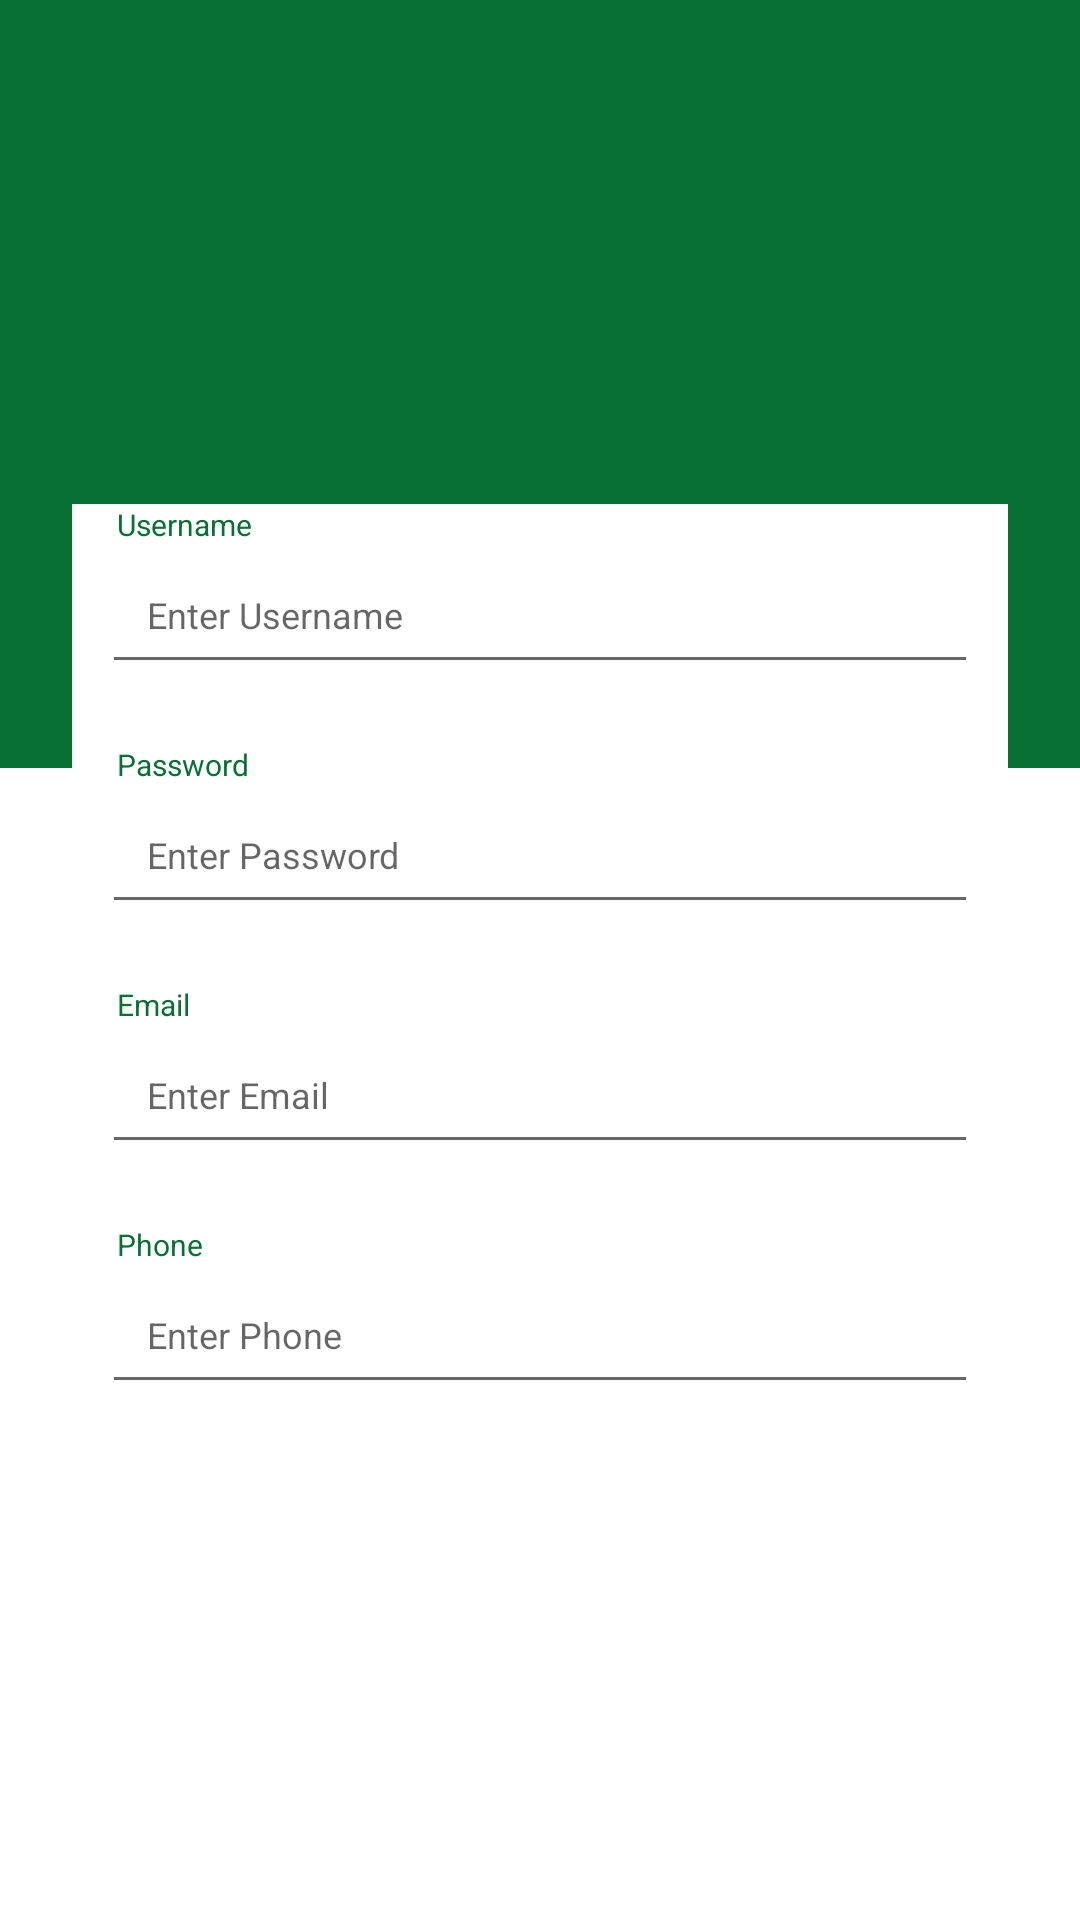

Android layout source for this screen:
<!-- AndroidManifest.xml: application theme AppTheme -->
<!-- res/layout/fragment_a.xml -->
<?xml version="1.0" encoding="utf-8"?>
<androidx.constraintlayout.widget.ConstraintLayout xmlns:android="http://schemas.android.com/apk/res/android"
    xmlns:app="http://schemas.android.com/apk/res-auto"
    xmlns:tools="http://schemas.android.com/tools"
    android:layout_width="match_parent"
    android:layout_height="match_parent"
    tools:context=".LoginActivity">


    <androidx.constraintlayout.widget.Guideline
        android:id="@+id/guideline"
        android:layout_width="wrap_content"
        android:layout_height="wrap_content"
        android:orientation="horizontal"
        app:layout_constraintGuide_percent="0.4" />

    <FrameLayout
        android:layout_width="0dp"
        android:layout_height="0dp"
        android:background="@color/colorPrimaryDark"
        app:layout_constraintBottom_toTopOf="@+id/guideline"
        app:layout_constraintEnd_toEndOf="parent"
        app:layout_constraintStart_toStartOf="parent"
        app:layout_constraintTop_toTopOf="parent">

    </FrameLayout>

    <ScrollView
        android:id="@+id/linearLayout"
        android:layout_width="0dp"
        android:layout_height="wrap_content"
        android:layout_marginEnd="24dp"
        android:layout_marginStart="24dp"
        android:background="#fff"
        android:foreground="@drawable/layoutcorner"
        android:orientation="vertical"
        android:paddingBottom="40sp"
        app:layout_constraintBottom_toBottomOf="parent"
        app:layout_constraintEnd_toEndOf="parent"
        app:layout_constraintHorizontal_bias="0.0"
        app:layout_constraintStart_toStartOf="parent"
        app:layout_constraintTop_toTopOf="parent"
        app:layout_constraintVertical_bias="0.6">

        <LinearLayout
            android:layout_width="match_parent"
            android:layout_height="match_parent"
            android:orientation="vertical">

            
            <TextView
                android:layout_width="match_parent"
                android:layout_height="wrap_content"
                android:paddingLeft="15sp"
                android:text="Username"
                android:textColor="@color/colorPrimaryDark"
                android:textSize="10sp" />

            <EditText
                android:id="@+id/edit_wUsername"
                android:layout_width="match_parent"
                android:layout_height="wrap_content"
                android:layout_marginBottom="20sp"
                android:layout_marginLeft="10sp"
                android:layout_marginRight="10sp"
                android:hint="Enter Username"
                android:inputType="text"
                android:padding="15sp"
                android:textColor="@color/colorPrimaryDark"
                android:textSize="12dp"
                android:importantForAccessibility="yes" />

            
            <TextView
                android:layout_width="match_parent"
                android:layout_height="wrap_content"
                android:paddingLeft="15sp"
                android:text="Password"
                android:textColor="@color/colorPrimaryDark"
                android:textSize="10sp" />

            <EditText
                android:id="@+id/edit_wPassword"
                android:layout_width="match_parent"
                android:layout_height="wrap_content"
                android:layout_marginBottom="20sp"
                android:layout_marginLeft="10sp"
                android:layout_marginRight="10sp"
                android:hint="Enter Password"
                android:inputType="textPassword"
                android:padding="15sp"
                android:textColor="@color/colorPrimaryDark"
                android:textSize="12dp"
                android:importantForAccessibility="yes" />

            
            <TextView
                android:layout_width="match_parent"
                android:layout_height="wrap_content"
                android:paddingLeft="15sp"
                android:text="Email"
                android:textColor="@color/colorPrimaryDark"
                android:textSize="10sp" />

            <EditText
                android:id="@+id/edit_wEmail"
                android:layout_width="match_parent"
                android:layout_height="wrap_content"
                android:layout_marginBottom="20sp"
                android:layout_marginLeft="10sp"
                android:layout_marginRight="10sp"
                android:hint="Enter Email"
                android:inputType="textEmailAddress"
                android:padding="15sp"
                android:textColor="@color/colorPrimaryDark"
                android:textSize="12dp"
                android:importantForAccessibility="yes" />

            
            <TextView
                android:layout_width="match_parent"
                android:layout_height="wrap_content"
                android:paddingLeft="15sp"
                android:text="Phone"
                android:textColor="@color/colorPrimaryDark"
                android:textSize="10sp" />

            <EditText
                android:id="@+id/edit_wPhone"
                android:layout_width="match_parent"
                android:layout_height="wrap_content"
                android:layout_marginBottom="20sp"
                android:layout_marginLeft="10sp"
                android:layout_marginRight="10sp"
                android:hint="Enter Phone"
                android:inputType="phone"
                android:padding="15sp"
                android:textColor="@color/colorPrimaryDark"
                android:textSize="12dp"
                android:importantForAccessibility="yes" />

        </LinearLayout>
    </ScrollView>
</androidx.constraintlayout.widget.ConstraintLayout>
<!-- resources referenced by this layout -->
<resources>
  <color name="colorPrimaryDark">#067035</color>
</resources>
